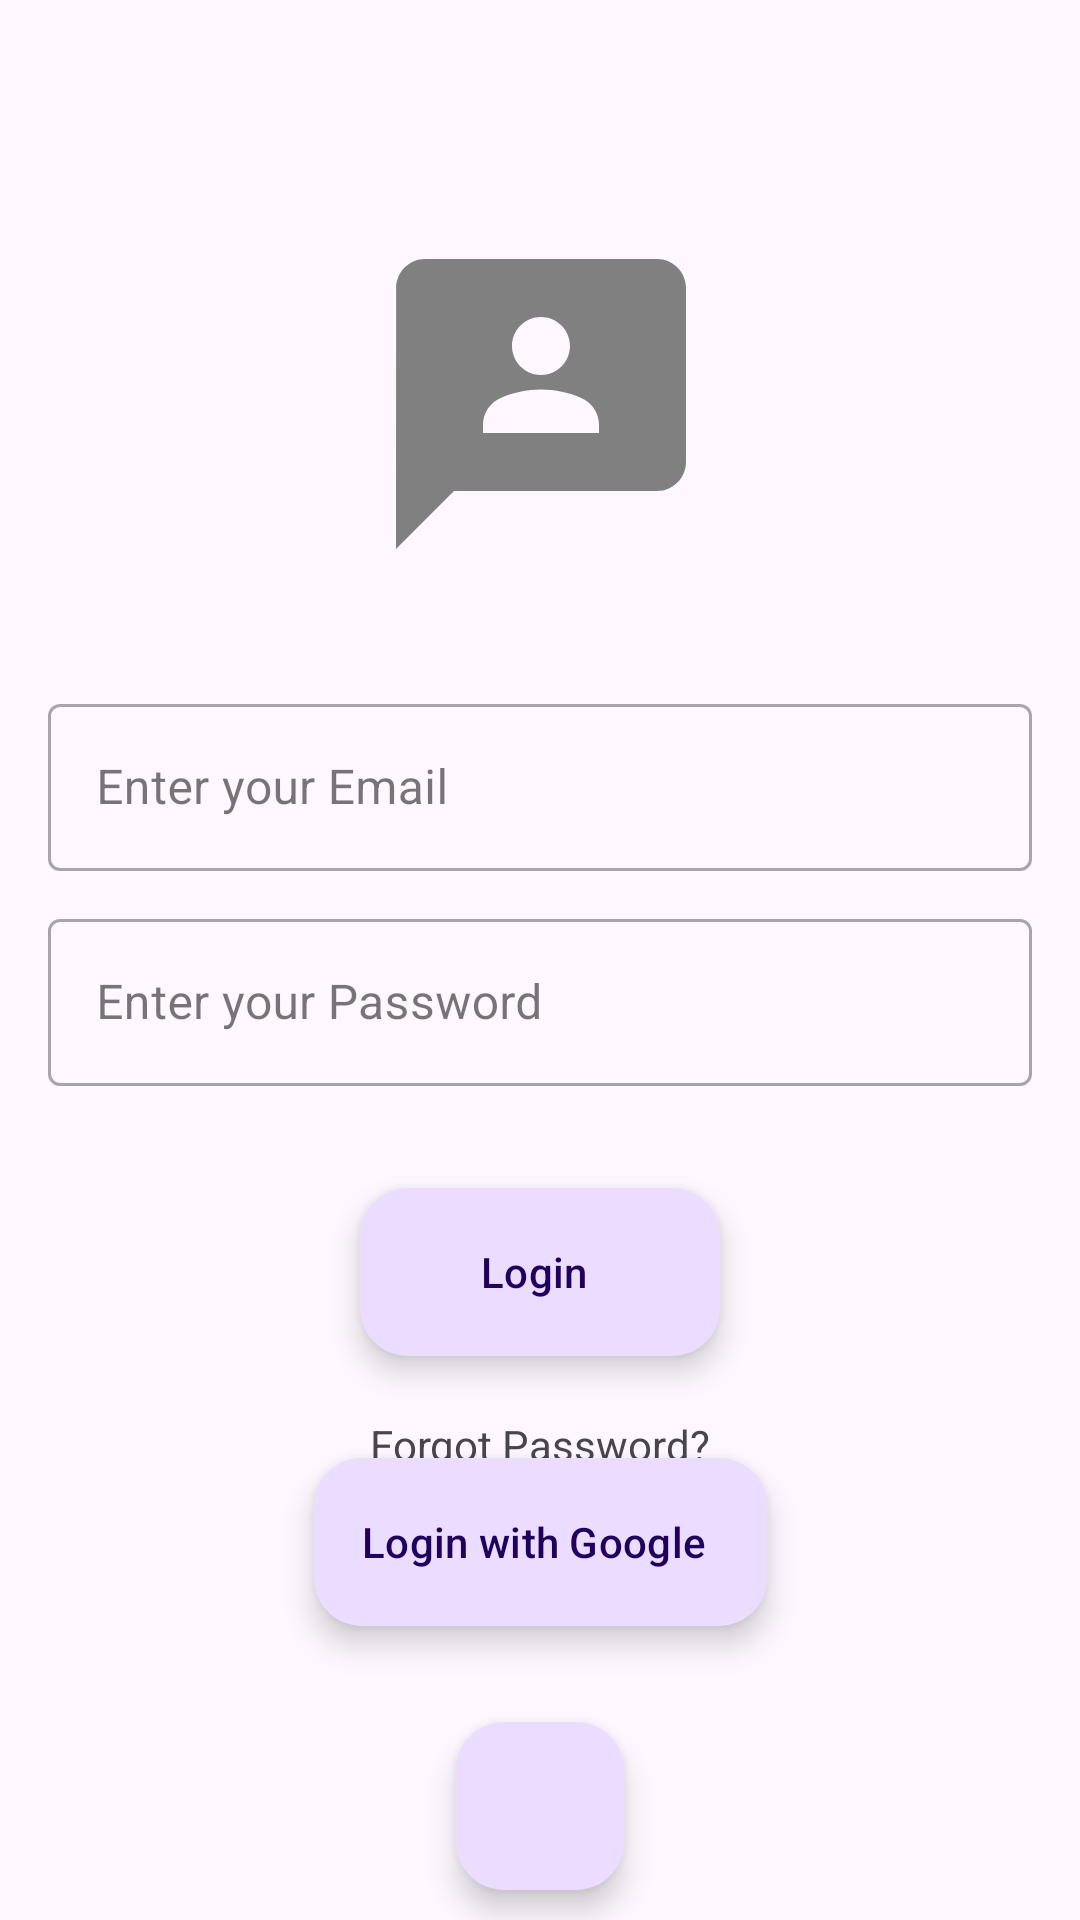

Here is an Android app screen rendered from its layout file. Give the layout XML and the strings, colors and styles it references.
<!-- AndroidManifest.xml: application theme Theme.Gossip -->
<!-- res/layout/activity_login.xml -->
<?xml version="1.0" encoding="utf-8"?>
<androidx.constraintlayout.widget.ConstraintLayout xmlns:android="http://schemas.android.com/apk/res/android"
    xmlns:app="http://schemas.android.com/apk/res-auto"
    xmlns:tools="http://schemas.android.com/tools"
    android:layout_width="match_parent"
    android:layout_height="match_parent"
    tools:context=".ui.login.LoginActivity">

    <ImageView
        android:layout_width="137dp"
        android:layout_height="116dp"
        android:src="@drawable/ic_baseline_3p_24"
        app:layout_constraintBottom_toBottomOf="parent"
        app:layout_constraintEnd_toEndOf="parent"
        app:layout_constraintStart_toStartOf="parent"
        app:layout_constraintTop_toTopOf="parent"
        app:layout_constraintVertical_bias="0.146" />

    <com.google.android.material.textfield.TextInputLayout
        android:id="@+id/email"
        style="@style/Widget.MaterialComponents.TextInputLayout.OutlinedBox"
        android:layout_width="match_parent"
        android:layout_height="wrap_content"
        android:layout_margin="16dp"
        android:hint="@string/email"
        android:textSize="25sp"
        app:layout_constraintBottom_toBottomOf="parent"
        app:layout_constraintEnd_toEndOf="parent"
        app:layout_constraintStart_toStartOf="parent"
        app:layout_constraintTop_toTopOf="parent"
        app:layout_constraintVertical_bias="0.39" >
        <com.google.android.material.textfield.TextInputEditText
            android:layout_width="match_parent"
            android:layout_height="wrap_content"/>
    </com.google.android.material.textfield.TextInputLayout>

    <com.google.android.material.textfield.TextInputLayout
        android:id="@+id/password"
        style="@style/Widget.MaterialComponents.TextInputLayout.OutlinedBox"
        android:layout_width="match_parent"
        android:layout_height="wrap_content"
        android:layout_margin="16dp"
        android:hint="@string/password"
        android:textSize="25sp"
        app:layout_constraintBottom_toBottomOf="parent"
        app:layout_constraintEnd_toEndOf="parent"
        app:layout_constraintStart_toStartOf="parent"
        app:layout_constraintTop_toTopOf="parent"
        app:layout_constraintVertical_bias="0.521">
        <com.google.android.material.textfield.TextInputEditText
            android:layout_width="match_parent"
            android:layout_height="wrap_content"/>
    </com.google.android.material.textfield.TextInputLayout>

    <com.google.android.material.floatingactionbutton.ExtendedFloatingActionButton
        android:id="@+id/login_button"
        android:layout_width="wrap_content"
        android:layout_height="wrap_content"
        android:text="@string/login"
        app:layout_constraintBottom_toBottomOf="parent"
        app:layout_constraintEnd_toEndOf="parent"
        app:layout_constraintStart_toStartOf="parent"
        app:layout_constraintTop_toTopOf="parent"
        app:layout_constraintVertical_bias="0.678" />

    <TextView
        android:id="@+id/forgot_password"
        android:layout_width="wrap_content"
        android:layout_height="wrap_content"
        android:layout_marginTop="20dp"
        android:text="@string/forgot_password"
        app:layout_constraintEnd_toEndOf="parent"
        app:layout_constraintStart_toStartOf="parent"
        app:layout_constraintTop_toBottomOf="@id/login_button" />

    <com.google.android.material.floatingactionbutton.ExtendedFloatingActionButton
        android:id="@+id/login_with_google"
        android:layout_width="wrap_content"
        android:layout_height="wrap_content"
        android:text="@string/login_with_google"
        app:layout_constraintBottom_toBottomOf="parent"
        app:layout_constraintEnd_toEndOf="parent"
        app:layout_constraintStart_toStartOf="parent"
        app:layout_constraintTop_toTopOf="parent"
        app:layout_constraintVertical_bias="0.832" />

    <com.google.android.material.floatingactionbutton.FloatingActionButton
        android:id="@+id/go_to_signup"
        android:layout_width="wrap_content"
        android:layout_height="wrap_content"
        android:layout_margin="32dp"
        android:layout_marginTop="32dp"
        android:contentDescription="@string/signup"
        android:src="@drawable/ic_baseline_account_circle_24"
        app:layout_constraintEnd_toEndOf="parent"
        app:layout_constraintStart_toStartOf="parent"
        app:layout_constraintTop_toBottomOf="@+id/login_with_google" />

</androidx.constraintlayout.widget.ConstraintLayout>
<!-- resources referenced by this layout -->
<resources>
  <!-- drawable ic_baseline_3p_24 (drawable) -->
  <vector android:height="24dp" android:tint="#808080"
      android:viewportHeight="24" android:viewportWidth="24"
      android:width="24dp" xmlns:android="http://schemas.android.com/apk/res/android">
      <path android:fillColor="@android:color/white" android:pathData="M20,2H4.01c-1.1,0 -2,0.9 -2,2L2,22l4,-4h14c1.1,0 2,-0.9 2,-2V4C22,2.9 21.1,2 20,2zM12,6c1.1,0 2,0.9 2,2s-0.9,2 -2,2s-2,-0.9 -2,-2S10.9,6 12,6zM16,14H8v-0.57c0,-0.81 0.48,-1.53 1.22,-1.85C10.07,11.21 11.01,11 12,11c0.99,0 1.93,0.21 2.78,0.58C15.52,11.9 16,12.62 16,13.43V14z"/>
  </vector>
  <string name="email">Enter your Email</string>
  <string name="forgot_password">Forgot Password?</string>
  <string name="login">Login</string>
  <string name="login_with_google">Login with Google</string>
  <string name="password">Enter your Password</string>
  <string name="signup">Sign Up</string>
  <style name="Theme.Gossip" parent="Theme.Material3.DayNight">
          
          <item name="colorPrimary">@color/purple_500</item>
          <item name="colorPrimaryVariant">@color/purple_700</item>
          <item name="colorOnPrimary">@color/white</item>
          
          <item name="colorSecondary">@color/teal_200</item>
          <item name="colorSecondaryVariant">@color/teal_700</item>
          <item name="colorOnSecondary">@color/black</item>
          
          <item name="android:statusBarColor" tools:targetApi="l">?attr/colorPrimaryVariant</item>
          
      </style>
  <!-- not gathered from this repository: default colours our renderer supplied (Android Studio template values) -->
  <color name="purple_500">#FF6200EE</color>
  <color name="purple_700">#FF3700B3</color>
  <color name="teal_200">#FF03DAC5</color>
  <color name="teal_700">#FF018786</color>
  <color name="black">#FF000000</color>
  <color name="white">#FFFFFFFF</color>
</resources>
